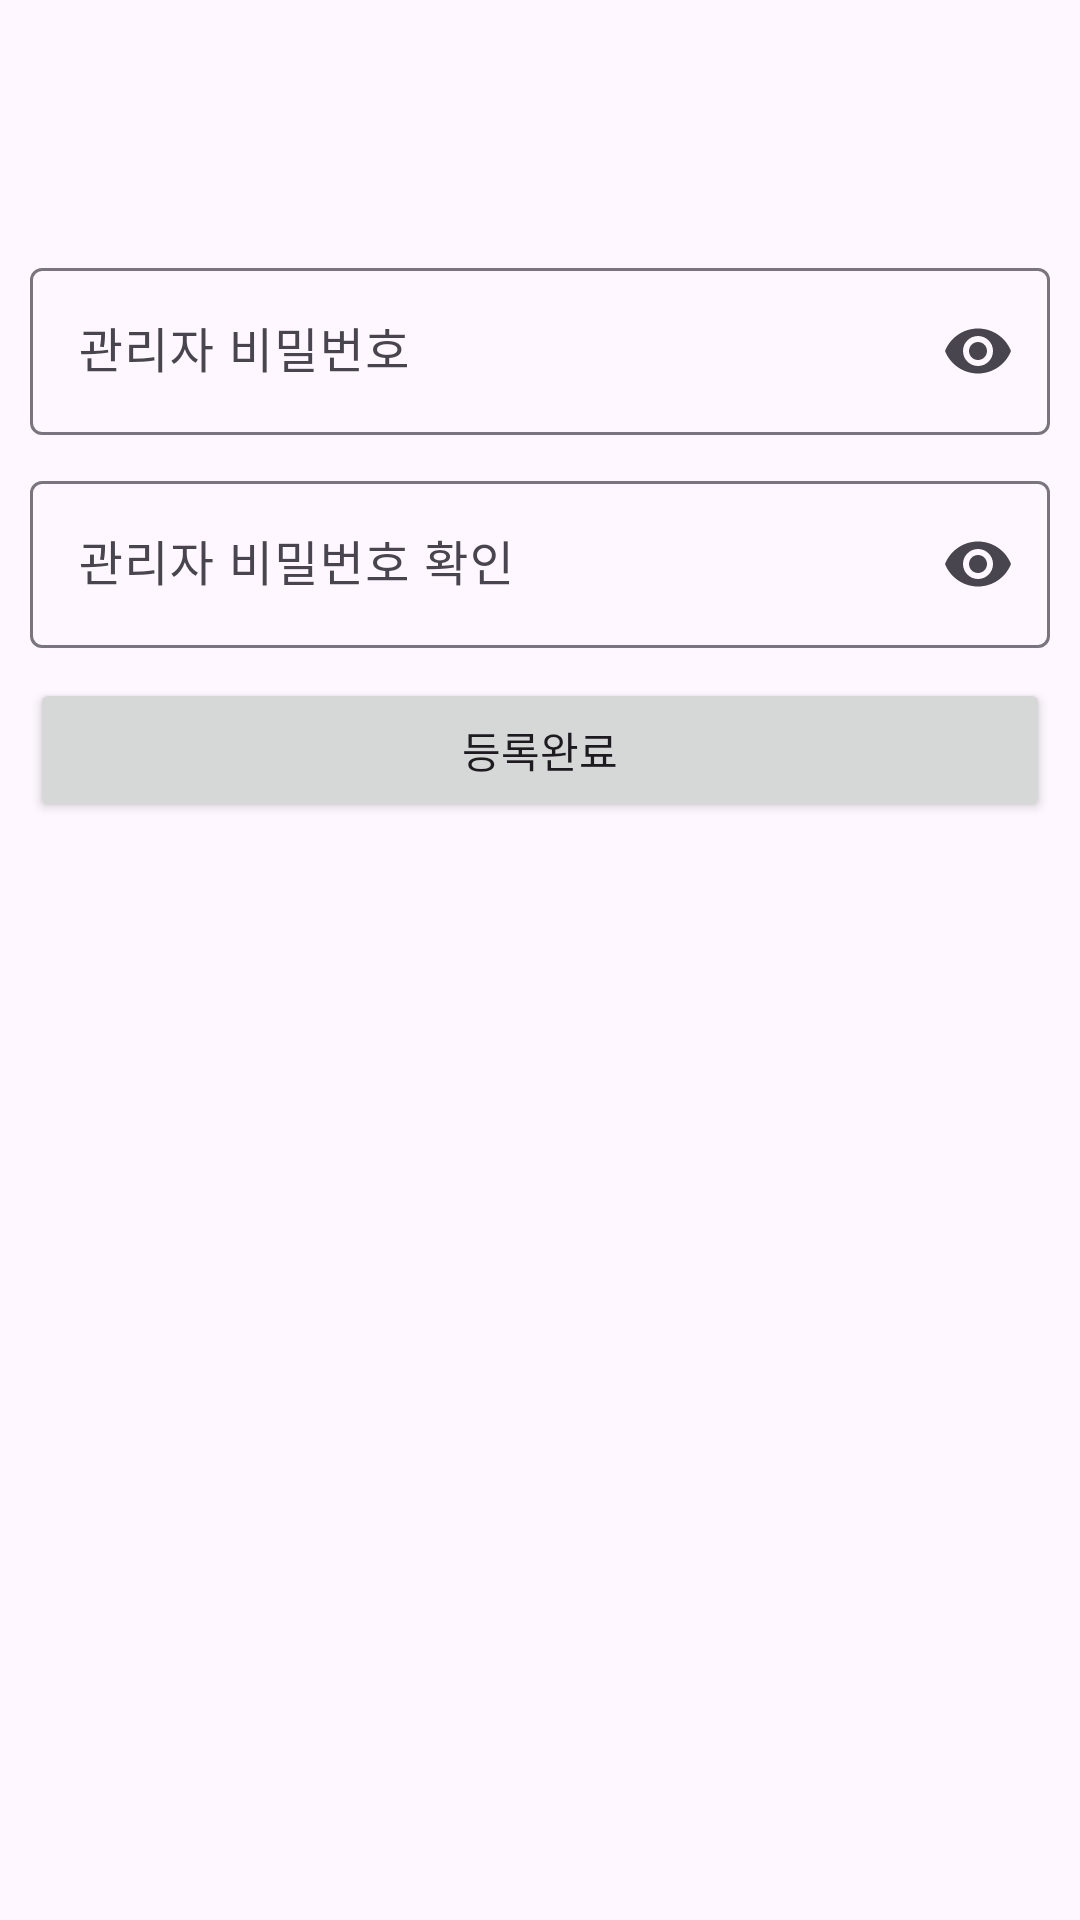

The Android layout XML behind this screen, and the referenced resources:
<!-- AndroidManifest.xml: application theme Theme._07_StudentManager -->
<!-- res/layout/fragment_setting_password.xml -->
<?xml version="1.0" encoding="utf-8"?>
<LinearLayout xmlns:android="http://schemas.android.com/apk/res/android"
    xmlns:app="http://schemas.android.com/apk/res-auto"
    xmlns:tools="http://schemas.android.com/tools"
    android:layout_width="match_parent"
    android:layout_height="match_parent"
    android:orientation="vertical"
    android:transitionGroup="true"
    tools:context=".fragment.SettingPasswordFragment">

    <com.google.android.material.appbar.MaterialToolbar
        android:id="@+id/toolbarSettingPassword"
        android:layout_width="match_parent"
        android:layout_height="wrap_content"
        android:background="@android:color/transparent"
        android:minHeight="?attr/actionBarSize"
        android:theme="?attr/actionBarTheme" />

    <LinearLayout
        android:layout_width="match_parent"
        android:layout_height="match_parent"
        android:orientation="vertical"
        android:padding="10dp">

        <com.google.android.material.textfield.TextInputLayout
            android:id="@+id/textFieldSettingPassword1"
            android:layout_width="match_parent"
            android:layout_height="wrap_content"
            android:layout_marginTop="10dp"
            android:hint="관리자 비밀번호"
            app:endIconMode="password_toggle"
            app:startIconDrawable="@drawable/lock_24px">

            <com.google.android.material.textfield.TextInputEditText
                android:layout_width="match_parent"
                android:layout_height="wrap_content"
                android:digits="@string/password_disgits"
                android:inputType="text|textPassword"
                android:singleLine="false" />
        </com.google.android.material.textfield.TextInputLayout>

        <com.google.android.material.textfield.TextInputLayout
            android:id="@+id/textFieldSettingPassword2"
            android:layout_width="match_parent"
            android:layout_height="wrap_content"
            android:layout_marginTop="10dp"
            android:hint="관리자 비밀번호 확인"
            app:endIconMode="password_toggle"
            app:startIconDrawable="@drawable/lock_24px">

            <com.google.android.material.textfield.TextInputEditText
                android:layout_width="match_parent"
                android:layout_height="wrap_content"
                android:digits="@string/password_disgits"
                android:inputType="text|textPassword"
                android:singleLine="false" />
        </com.google.android.material.textfield.TextInputLayout>

        <Button
            android:id="@+id/buttonSettingPasswordSubmit"
            android:layout_width="match_parent"
            android:layout_height="wrap_content"
            android:layout_marginTop="10dp"
            android:text="등록완료" />
    </LinearLayout>
</LinearLayout>
<!-- resources referenced by this layout -->
<resources>
  <string name="password_disgits">abcdefghijklmnopqrstuvwxyz0123456789_</string>
  <style name="Theme._07_StudentManager" parent="Base.Theme._07_StudentManager" />
  <style name="Base.Theme._07_StudentManager" parent="Theme.Material3.DayNight.NoActionBar">
          
          
      </style>
</resources>
